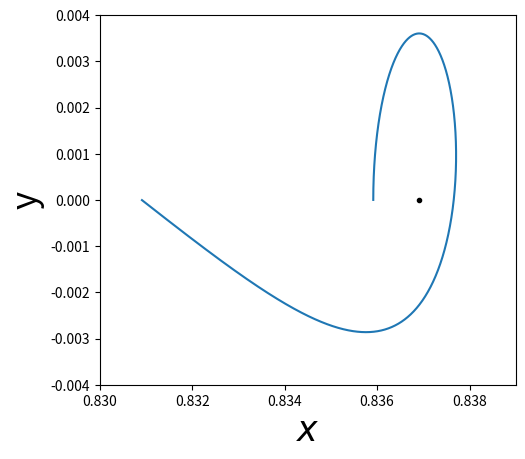

Here is the Python script that generated this plot:
import numpy as np
from matplotlib import pyplot as plt
from scipy.integrate import solve_ivp 

#初期条件の計算
def lyap_init(mu, Ax, xe):
    mub = mu/(abs(xe - 1 + mu)**3) + (1 - mu)/(abs(xe + mu)**3)
    nu = np.sqrt(-0.5*(mub - 2 - np.sqrt(9*mub**2 - 8*mub)))
    tau = -(nu**2 + 2*mub + 1)/(2*nu)
    x0 = xe - Ax
    vy0 = -Ax*nu*tau
    return np.array([x0,0,0,vy0])

#運動方程式と状態遷移行列の実装
def func(t, x):
    r1 = np.sqrt((x[0]+mu)**2+x[1]**2)#天体１とエネルギーの距離
    r2 = np.sqrt((x[0]-1+mu)**2+x[1]**2)#天体2とエネルギーの距離
    Ux = -x[0]+(1 - mu)*(x[0] + mu)/r1**3+mu*(x[0]-1 +mu)/r2**3
    Uy = -x[1]+(1 - mu)*x[1]/r1**3+mu*x[1]/r2**3
    Uxx = -1 + (1 - mu)/(r1**3)+mu/(r2**3)-(3*(1-mu)*(x[0]+mu)**2)/(r1**5)-(3*mu*(x[0]-1+mu)**2)/(r2**5)
    Uxy = -(3*(1-mu)*(x[0]+mu)*x[1])/(r1**5)-(3*mu*(x[0]-1+mu)*x[1])/(r2**5)
    Uyy = -1 + (1 - mu)/(r1**3)+mu/(r2**3)-(3*(1-mu)*x[1]**2)/(r1**5)-(3*mu*x[1]**2)/(r2**5)
    #運動方程式
    D = np.array([[0,0,1,0],[0,0,0,1],[0,0,0,2],[0,0,-2,0]])
    G = np.array([0,0,-Ux,-Uy])
    x1 = x[0:4]
    ans1 = np.dot(D,x1)+G
    #状態遷移関数
    Df = np.array([[0,0,1,0],[0,0,0,1],[-Uxx,-Uxy,0,2],[-Uxy,-Uyy,-2,0]])
    x2 = np.array(x[4:]).reshape([4,4])
    ans2 = np.dot(Df,x2)
    return np.append(ans1.reshape(1,4),ans2.reshape(1,16))

#数値計算の終了条件　x軸を正から負に移動するときに終了
def event_y0pm(t,y):
    return y[1]+1e-12
event_y0pm.terminal = True
event_y0pm.direction = 1

#数値計算
def orbit_init(mu,Ax,L):
    #初期値の設定
    init_x = np.append(lyap_init(mu,Ax,L),np.eye(4).reshape(1,16))
    #数値計算
    tlim = np.linspace(0,100,100001)
    line = solve_ivp(func, [0,100], init_x, t_eval=tlim, events=event_y0pm,rtol = 1.e-12, atol = 1.e-12)
    return line.y

if __name__=='__main__':
    mu = 0.01215
    #ラグランジュ点の計算
    
    #L1を計算
    x_b = 1.0
    while True:
        x2 = x_b - (x_b**5 - (3-mu)*(x_b**4) + (3-2*mu)*(x_b**3) - mu*(x_b**2) + (2*mu)*x_b - mu)\
          /(5*(x_b**4) - 4*(3-mu)*(x_b**3) + 3*(3-2*mu)*(x_b**2) - 2*mu*(x_b) + 2*mu)

        if np.abs(x2 - x_b) < 10e-6:
             break

        x_b = x2
    x_L1 = 1 - mu -x_b
    
    

    y = orbit_init(mu, 0.001, x_L1)
    
    plt.plot(y[0],y[1])
    plt.plot(x_L1,0,'k.')
    plt.xlim(0.83,0.839)
    plt.ylim(-0.004,0.004)
    plt.xlabel('$\it{x}$',fontsize=25,fontstyle='italic')
    plt.ylabel('y',fontsize=25)
    plt.gca().set_aspect('equal')
    plt.show()
    
print(x_L1)

